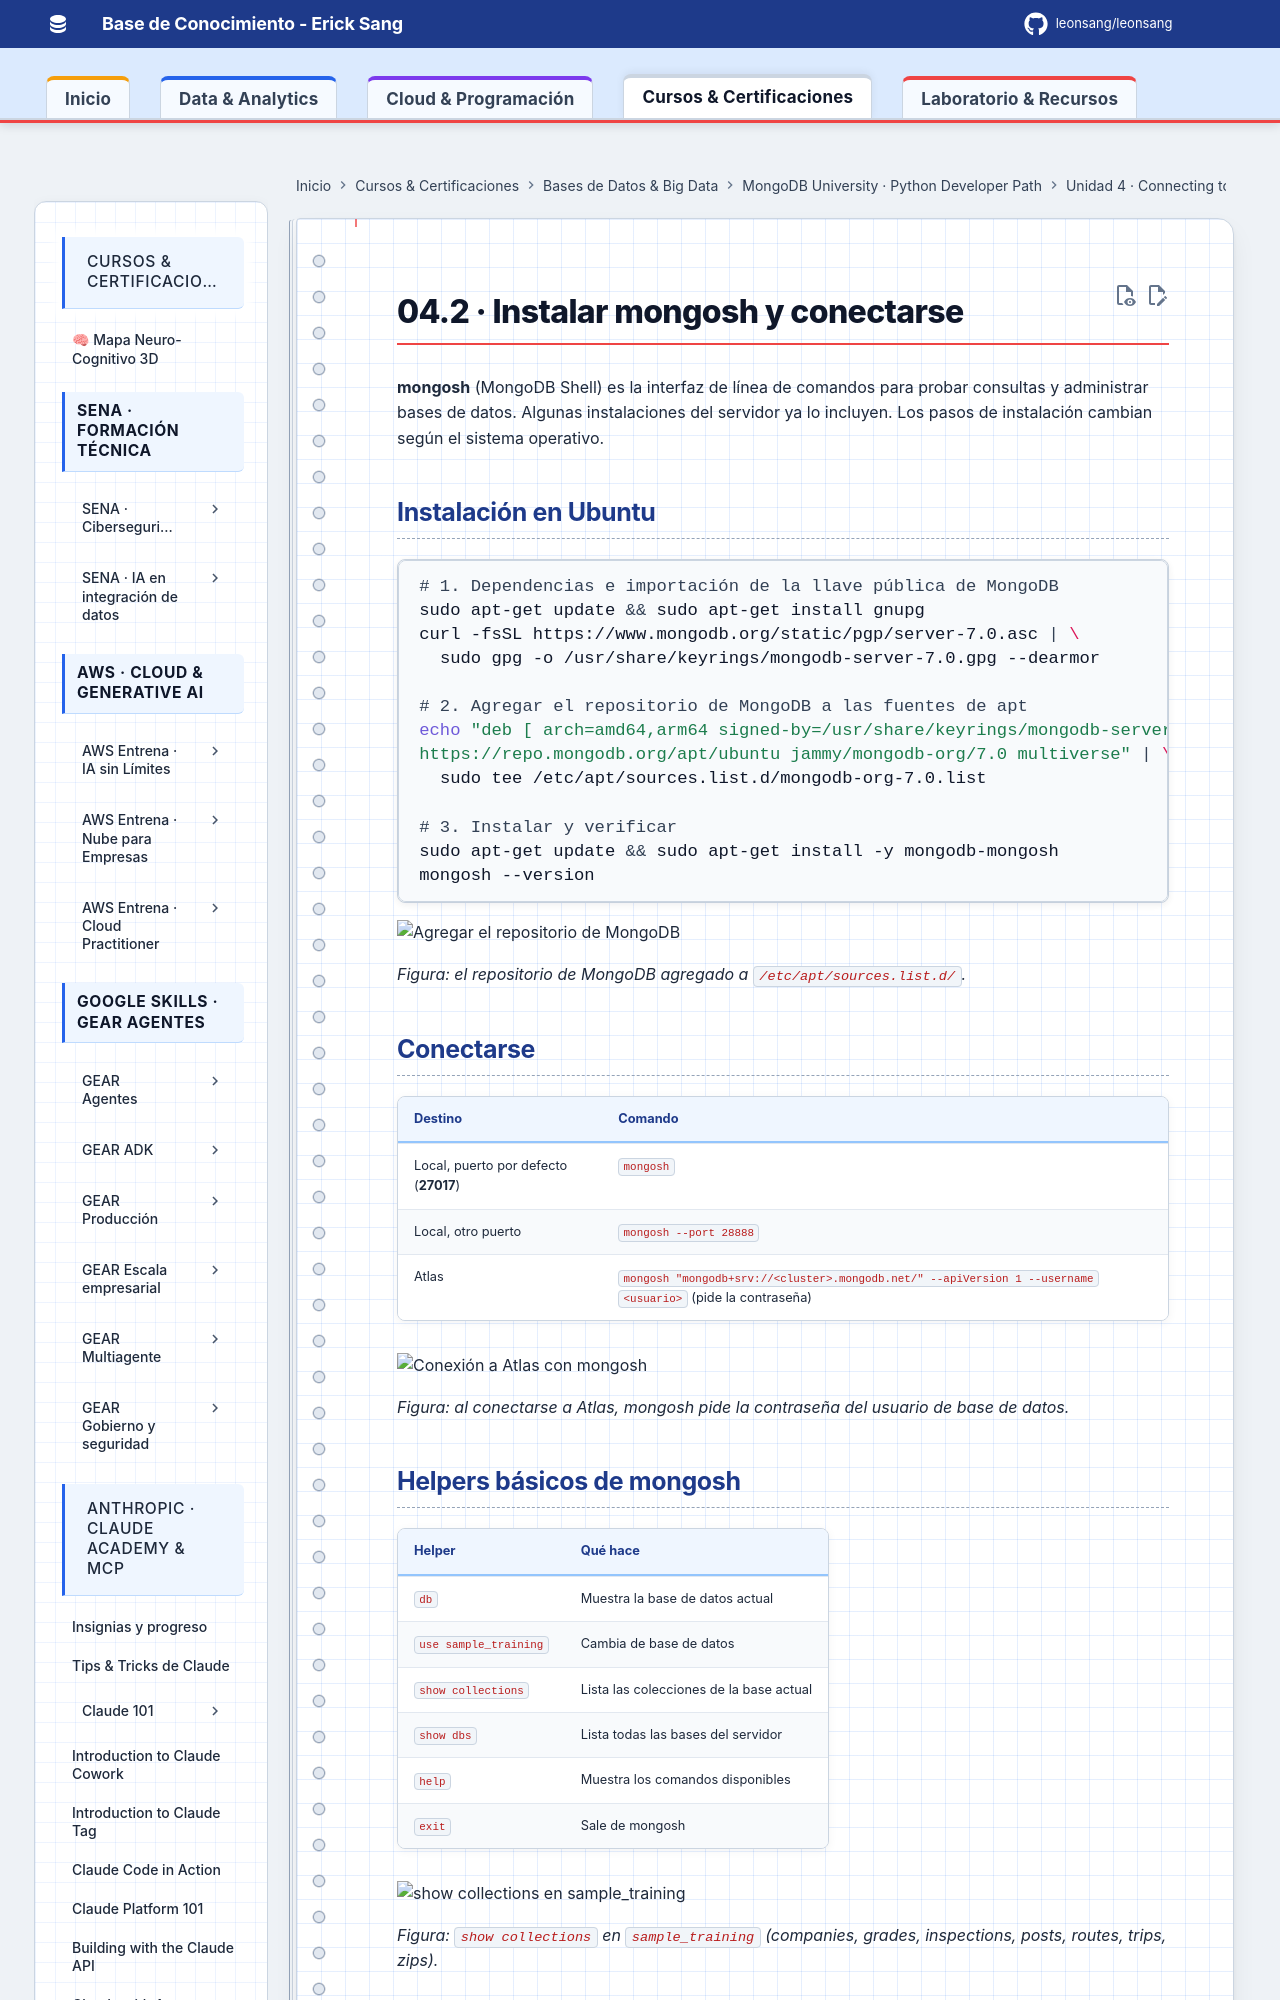

repository: Leonsang/Leonsang · page: cursos/mongodb-python-path/04-mongodb-shell/02-instalar-y-conectar-mongosh/index.html · generator: mkdocs

# 04.2 · Instalar mongosh y conectarse

**mongosh** (MongoDB Shell) es la interfaz de línea de comandos para probar consultas y administrar bases de datos. Algunas instalaciones del servidor ya lo incluyen. Los pasos de instalación cambian según el sistema operativo.

## Instalación en Ubuntu

```bash
# 1. Dependencias e importación de la llave pública de MongoDB
sudo apt-get update && sudo apt-get install gnupg
curl -fsSL https://www.mongodb.org/static/pgp/server-7.0.asc | \
  sudo gpg -o /usr/share/keyrings/mongodb-server-7.0.gpg --dearmor

# 2. Agregar el repositorio de MongoDB a las fuentes de apt
echo "deb [ arch=amd64,arm64 signed-by=/usr/share/keyrings/mongodb-server-7.0.gpg ] \
https://repo.mongodb.org/apt/ubuntu jammy/mongodb-org/7.0 multiverse" | \
  sudo tee /etc/apt/sources.list.d/mongodb-org-7.0.list

# 3. Instalar y verificar
sudo apt-get update && sudo apt-get install -y mongodb-mongosh
mongosh --version
```

![Agregar el repositorio de MongoDB](evidencias/02-repositorio-apt.png)

*Figura: el repositorio de MongoDB agregado a `/etc/apt/sources.list.d/`.*
